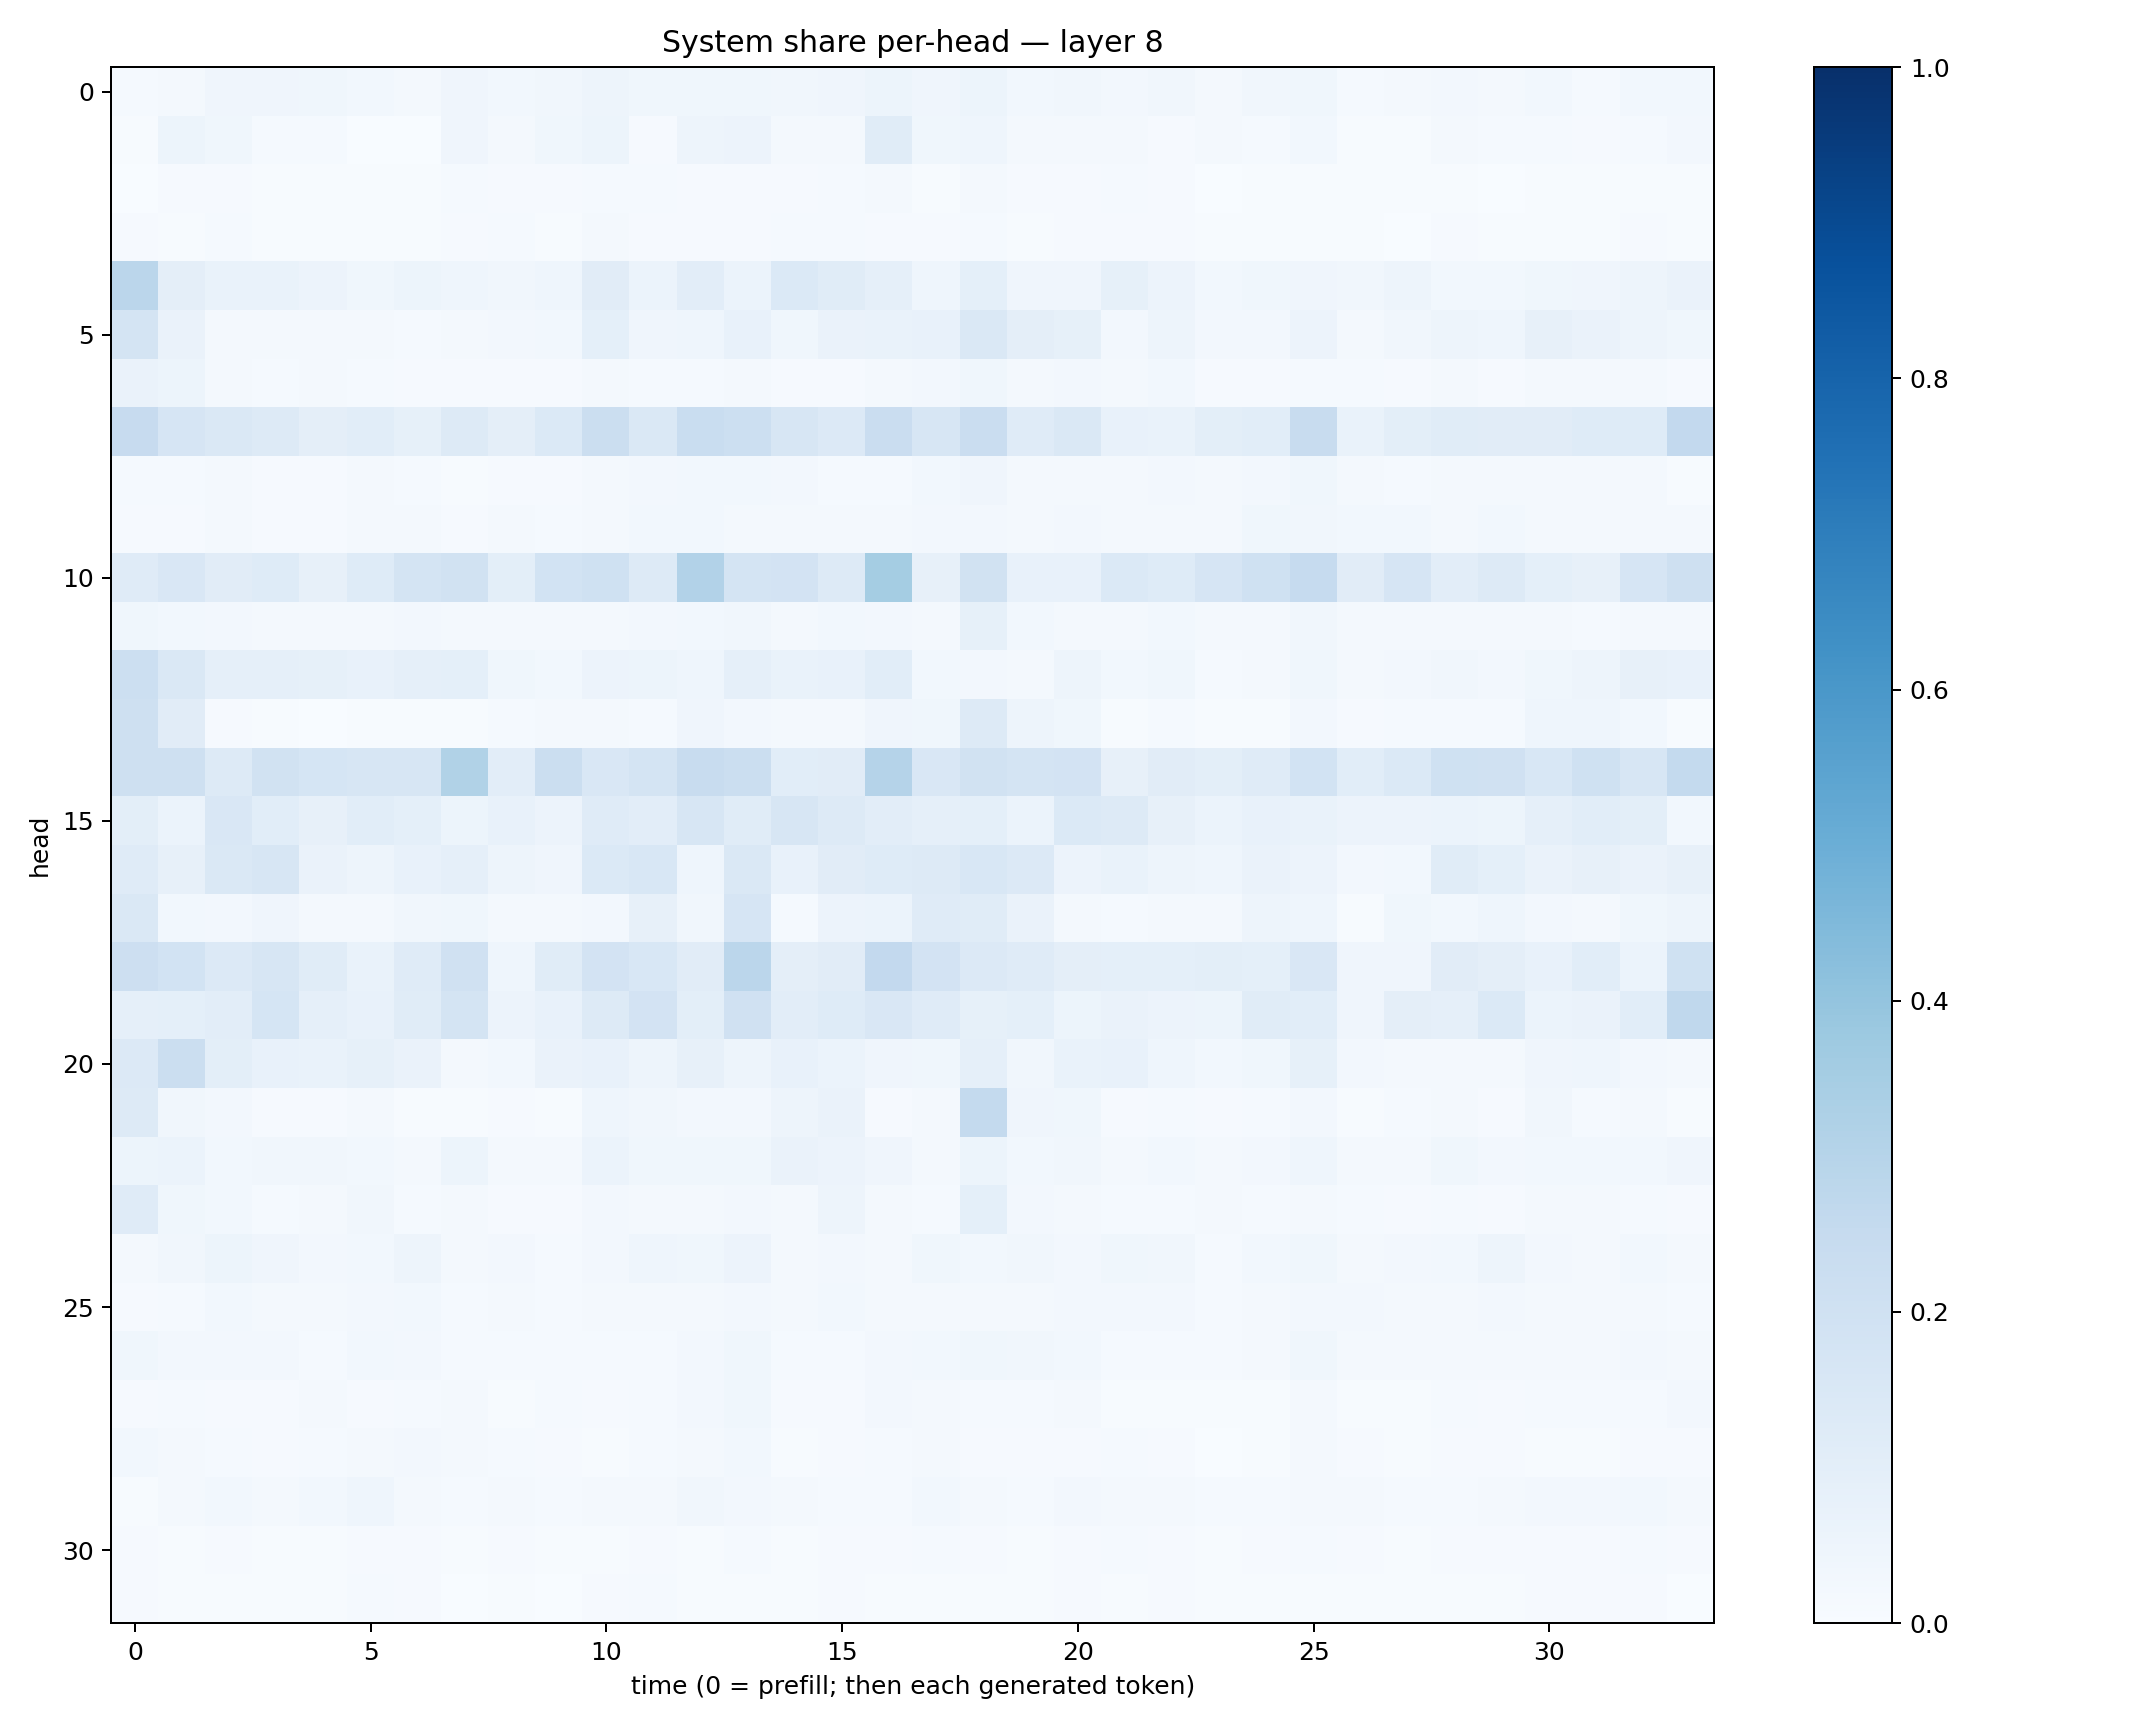

The file beside this chart, header and first rows:
0.014962275, 0.016987951, 0.04009188, 0.04080035, 0.03887841, 0.02812068, 0.020970376, 0.03946335, 0.02938105, 0.034294464, 0.047749776, 0.035413172, 0.037961673, 0.03750138, 0.03472793, 0.04206559, 0.053115774, 0.040864915, 0.052326523, 0.031056343, 0.03495071, 0.024009211, 0.034358744, 0.019309806
0.006499, 0.05132, 0.03565, 0.01415, 0.01481, 0.002611, 0.003417, 0.04161, 0.02089, 0.03845, 0.0521, 0.01028, 0.04818, 0.05619, 0.02226, 0.01668, 0.1137, 0.03633, 0.04414, 0.02044, 0.01916, 0.01664, 0.009653, 0.01642
0.003005, 0.01064, 0.009584, 0.006483, 0.006067, 0.007051, 0.007368, 0.01328, 0.0113, 0.009085, 0.01413, 0.01342, 0.009307, 0.01146, 0.0114, 0.01523, 0.02038, 0.005457, 0.02116, 0.01013, 0.008775, 0.0123, 0.008127, 0.003774
0.0105, 0.005885, 0.01176, 0.005997, 0.005915, 0.004274, 0.006149, 0.009801, 0.01335, 0.007062, 0.01608, 0.008884, 0.00823, 0.009353, 0.01445, 0.01349, 0.01004, 0.009498, 0.01363, 0.005525, 0.009604, 0.01016, 0.009565, 0.006465
0.2838, 0.09476, 0.06759, 0.06768, 0.0572, 0.03804, 0.05447, 0.04476, 0.03317, 0.04516, 0.1126, 0.06119, 0.1017, 0.06173, 0.1378, 0.1141, 0.08778, 0.04416, 0.09278, 0.03958, 0.04279, 0.08217, 0.05571, 0.02982
0.1788, 0.066, 0.02185, 0.02234, 0.02019, 0.01673, 0.01177, 0.02237, 0.02705, 0.03059, 0.09362, 0.04059, 0.04379, 0.07579, 0.03671, 0.06563, 0.06695, 0.07198, 0.1476, 0.09558, 0.08386, 0.02372, 0.04731, 0.02647
0.06583, 0.05442, 0.01794, 0.01458, 0.01622, 0.01285, 0.01159, 0.009746, 0.008754, 0.008297, 0.02038, 0.01269, 0.01282, 0.02115, 0.01088, 0.01088, 0.01612, 0.02538, 0.03593, 0.01802, 0.02673, 0.01996, 0.02864, 0.009218
0.2446, 0.1678, 0.1431, 0.1286, 0.09628, 0.1079, 0.08325, 0.1302, 0.09584, 0.139, 0.221, 0.1439, 0.2313, 0.215, 0.1583, 0.1352, 0.2288, 0.1565, 0.2276, 0.1188, 0.1448, 0.07421, 0.06723, 0.1009
0.01536, 0.01448, 0.01627, 0.01141, 0.008741, 0.02235, 0.01356, 0.006798, 0.0117, 0.009924, 0.02115, 0.02567, 0.02962, 0.02819, 0.02348, 0.0149, 0.0121, 0.02771, 0.04091, 0.0206, 0.02135, 0.0212, 0.0246, 0.01753
0.01005, 0.009767, 0.02149, 0.01044, 0.009236, 0.01849, 0.01809, 0.01049, 0.01729, 0.01516, 0.01779, 0.03046, 0.02839, 0.02279, 0.01606, 0.01979, 0.01836, 0.02433, 0.02594, 0.0231, 0.02376, 0.01674, 0.01855, 0.01912
0.1209, 0.1511, 0.1132, 0.1222, 0.07849, 0.1239, 0.1756, 0.1912, 0.09985, 0.1852, 0.2016, 0.1319, 0.3088, 0.1773, 0.1806, 0.1295, 0.354, 0.08002, 0.1928, 0.07812, 0.0756, 0.1392, 0.1224, 0.1649
0.03876, 0.02855, 0.02356, 0.02069, 0.01701, 0.02246, 0.02629, 0.0231, 0.0219, 0.02107, 0.01802, 0.02524, 0.02736, 0.03378, 0.01927, 0.02739, 0.02365, 0.01858, 0.08456, 0.02928, 0.01839, 0.01733, 0.02872, 0.02199
0.216, 0.1451, 0.08675, 0.08681, 0.08572, 0.07486, 0.08667, 0.0902, 0.03832, 0.02779, 0.05755, 0.05302, 0.04309, 0.08638, 0.06665, 0.07565, 0.1058, 0.0297, 0.02579, 0.01646, 0.04841, 0.03038, 0.03842, 0.01474
0.2108, 0.1128, 0.01033, 0.00746, 0.003895, 0.004675, 0.005126, 0.005546, 0.01539, 0.01735, 0.0225, 0.01433, 0.04199, 0.02584, 0.01954, 0.01619, 0.04137, 0.03807, 0.1265, 0.04993, 0.03554, 0.006042, 0.01463, 0.005955
0.2048, 0.2087, 0.1288, 0.1887, 0.1699, 0.1626, 0.1602, 0.3153, 0.1053, 0.2247, 0.1494, 0.1727, 0.2384, 0.2263, 0.1068, 0.1124, 0.3015, 0.1494, 0.19, 0.1776, 0.1803, 0.07817, 0.111, 0.09923
0.1005, 0.06073, 0.1523, 0.1068, 0.07857, 0.1079, 0.09366, 0.05366, 0.07452, 0.05553, 0.1207, 0.1045, 0.1621, 0.1133, 0.1593, 0.128, 0.1018, 0.08762, 0.09061, 0.05951, 0.1388, 0.1284, 0.0814, 0.06232
0.1193, 0.08176, 0.1441, 0.1592, 0.06456, 0.05068, 0.07613, 0.08732, 0.04975, 0.04105, 0.1373, 0.1541, 0.04321, 0.1416, 0.07102, 0.1128, 0.1213, 0.1326, 0.1562, 0.1357, 0.05482, 0.06967, 0.05026, 0.04467
0.142, 0.02887, 0.02627, 0.04061, 0.01962, 0.01571, 0.03399, 0.03699, 0.01587, 0.02318, 0.02721, 0.0784, 0.03356, 0.1647, 0.01205, 0.05527, 0.06017, 0.1177, 0.1142, 0.06402, 0.01814, 0.01212, 0.01997, 0.01638
0.2143, 0.1868, 0.136, 0.1616, 0.117, 0.06718, 0.118, 0.1966, 0.04663, 0.1169, 0.1813, 0.1532, 0.1095, 0.2827, 0.09389, 0.1116, 0.2599, 0.1829, 0.1366, 0.1204, 0.09387, 0.09187, 0.09055, 0.1013
0.08922, 0.09312, 0.1052, 0.1706, 0.087, 0.07595, 0.1151, 0.1762, 0.05681, 0.07605, 0.129, 0.1835, 0.1004, 0.1972, 0.1043, 0.1247, 0.1513, 0.1177, 0.08233, 0.09051, 0.05133, 0.06274, 0.05782, 0.05243
0.1347, 0.2251, 0.09878, 0.0709, 0.06956, 0.08331, 0.06568, 0.023, 0.03087, 0.06251, 0.07393, 0.04778, 0.0785, 0.04833, 0.07538, 0.05943, 0.03961, 0.03743, 0.0887, 0.03291, 0.06951, 0.07702, 0.0443, 0.03054
0.1312, 0.03457, 0.02448, 0.0116, 0.008569, 0.01593, 0.006811, 0.004861, 0.008029, 0.005451, 0.0437, 0.03412, 0.02708, 0.02508, 0.04799, 0.06366, 0.009175, 0.02194, 0.2574, 0.04285, 0.03846, 0.008891, 0.01182, 0.01062
0.05141, 0.06162, 0.02896, 0.03422, 0.03462, 0.02815, 0.01688, 0.05247, 0.017, 0.02316, 0.06121, 0.03812, 0.03808, 0.03813, 0.06549, 0.05624, 0.04208, 0.02288, 0.05109, 0.02809, 0.03502, 0.01578, 0.02752, 0.02013
0.1202, 0.03694, 0.02853, 0.014, 0.01725, 0.03428, 0.01428, 0.01841, 0.01144, 0.01084, 0.02499, 0.01835, 0.01953, 0.02726, 0.02327, 0.04894, 0.01885, 0.01558, 0.09223, 0.02382, 0.02122, 0.01447, 0.01191, 0.02058
0.01887, 0.03297, 0.05201, 0.04196, 0.02653, 0.02954, 0.04929, 0.02244, 0.02352, 0.01481, 0.02628, 0.04298, 0.03698, 0.05527, 0.01967, 0.02597, 0.01768, 0.03753, 0.03059, 0.03425, 0.0244, 0.03642, 0.0335, 0.01467
0.008315, 0.01508, 0.03066, 0.01601, 0.01705, 0.02604, 0.029, 0.014, 0.02102, 0.01342, 0.01582, 0.02046, 0.01948, 0.02466, 0.02197, 0.02999, 0.01979, 0.02231, 0.02172, 0.02113, 0.02389, 0.02649, 0.02673, 0.01299
0.03841, 0.02408, 0.02523, 0.02472, 0.01526, 0.02814, 0.02516, 0.01391, 0.01333, 0.01252, 0.01467, 0.01493, 0.02348, 0.0372, 0.01305, 0.01442, 0.02511, 0.02816, 0.03544, 0.0322, 0.02892, 0.0136, 0.01402, 0.01326
0.01083, 0.01455, 0.009937, 0.00932, 0.01759, 0.009831, 0.01477, 0.02082, 0.004584, 0.01255, 0.01141, 0.01334, 0.02382, 0.03761, 0.01163, 0.01145, 0.02468, 0.01885, 0.01239, 0.01481, 0.02302, 0.004532, 0.006764, 0.004616
0.02807, 0.02017, 0.01361, 0.009862, 0.01288, 0.01639, 0.0251, 0.01672, 0.01194, 0.008329, 0.007543, 0.01415, 0.02072, 0.02883, 0.006086, 0.01144, 0.01264, 0.01831, 0.01154, 0.008719, 0.0104, 0.0118, 0.01041, 0.003677
0.007776, 0.02142, 0.02978, 0.01764, 0.02781, 0.04486, 0.02043, 0.01395, 0.02077, 0.01225, 0.01808, 0.01772, 0.03229, 0.027, 0.01661, 0.01554, 0.014, 0.02783, 0.01872, 0.0155, 0.02525, 0.01822, 0.01893, 0.01272
0.009051, 0.005922, 0.01023, 0.006426, 0.006983, 0.01073, 0.01142, 0.005515, 0.008521, 0.004501, 0.007431, 0.008782, 0.007179, 0.0133, 0.007467, 0.01004, 0.009064, 0.01469, 0.01131, 0.007186, 0.01079, 0.01464, 0.01133, 0.007809
0.009218, 0.006697, 0.006999, 0.007077, 0.005564, 0.01327, 0.01116, 0.003412, 0.006486, 0.002813, 0.009959, 0.01534, 0.004475, 0.006524, 0.005367, 0.01043, 0.004392, 0.006649, 0.007746, 0.006196, 0.008325, 0.007755, 0.01054, 0.007165
